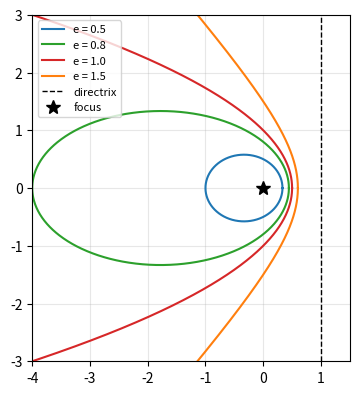

Here is the Python script that generated this plot:
# Listing 9.9: One equation for all conics: r = e d / (1 + e cos(theta))
import numpy as np
import matplotlib.pyplot as plt

d = 1.0                                      # distance from the focus to the directrix
theta = np.linspace(0, 2*np.pi, 2000)
plt.figure(figsize=(5.5, 4.5))
for e, style in [(0.5, "C0"), (0.8, "C2"), (1.0, "C3"), (1.5, "C1")]:
    r = e*d / (1 + e*np.cos(theta))
    r[(1 + e*np.cos(theta)) <= 0.02] = np.nan         # skip points at infinity
    plt.plot(r*np.cos(theta), r*np.sin(theta), style, label=f"e = {e}")
plt.axvline(d, color="k", ls="--", lw=1, label="directrix")
plt.plot(0, 0, "k*", ms=10, label="focus")
plt.xlim(-4, 1.5); plt.ylim(-3, 3); plt.gca().set_aspect("equal")
plt.grid(alpha=0.3); plt.legend(fontsize=8)
plt.show()
